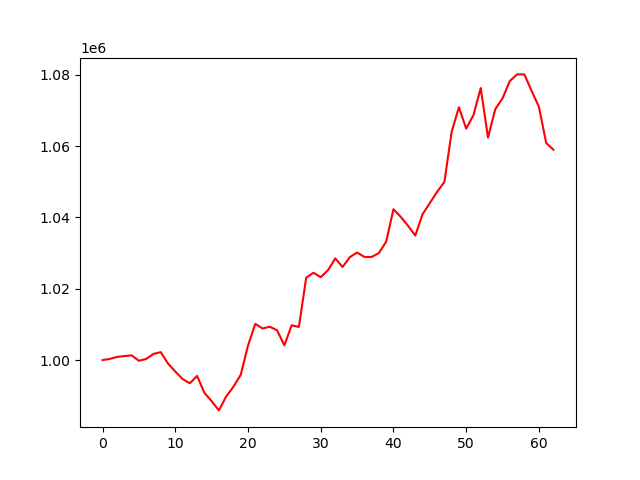

Source data for this figure (header and first rows):
account_value, date, daily_return
1000000, 2023-10-05, 
1000320, 2023-10-06, 0.0003201
1000895, 2023-10-09, 0.0005744
1001116, 2023-10-10, 0.0002214
1001318, 2023-10-11, 0.000201
999801, 2023-10-12, -0.001515
1000314, 2023-10-13, 0.0005136
1001720, 2023-10-16, 0.001405
1002225, 2023-10-17, 0.0005036
999030, 2023-10-18, -0.003188
996787, 2023-10-19, -0.002245
994698, 2023-10-20, -0.002096
993495, 2023-10-23, -0.001209
995553, 2023-10-24, 0.002071
990837, 2023-10-25, -0.004737
988476, 2023-10-26, -0.002383
985891, 2023-10-27, -0.002615
989798, 2023-10-30, 0.003963
992530, 2023-10-31, 0.00276
995874, 2023-11-01, 0.00337
1004066, 2023-11-02, 0.008226
1010139, 2023-11-03, 0.006049
1008865, 2023-11-06, -0.001262
1009341, 2023-11-07, 0.0004721
1008341, 2023-11-08, -0.0009905
1004123, 2023-11-09, -0.004183
1009747, 2023-11-10, 0.005601
1009292, 2023-11-13, -0.0004508
1023102, 2023-11-14, 0.01368
1024474, 2023-11-15, 0.001341
1023237, 2023-11-16, -0.001207
1025198, 2023-11-17, 0.001916
1028521, 2023-11-20, 0.003242
1026095, 2023-11-21, -0.002359
1028859, 2023-11-22, 0.002694
1030158, 2023-11-24, 0.001262
1028922, 2023-11-27, -0.0012
1028903, 2023-11-28, -1.862198584889896e-05
1030013, 2023-11-29, 0.001079
1033212, 2023-11-30, 0.003106
1042294, 2023-12-01, 0.00879
1040161, 2023-12-04, -0.002046
1037671, 2023-12-05, -0.002394
1034914, 2023-12-06, -0.002656
1040880, 2023-12-07, 0.005764
1044011, 2023-12-08, 0.003008
1047161, 2023-12-11, 0.003018
1049931, 2023-12-12, 0.002645
1063964, 2023-12-13, 0.01337
1070879, 2023-12-14, 0.006499
1064879, 2023-12-15, -0.005603
1068660, 2023-12-18, 0.003551
1076272, 2023-12-19, 0.007122
1062375, 2023-12-20, -0.01291
1070356, 2023-12-21, 0.007512
1073395, 2023-12-22, 0.00284
1078236, 2023-12-26, 0.00451
1080094, 2023-12-27, 0.001723
1080091, 2023-12-28, -2.9121634574913458e-06
1075457, 2023-12-29, -0.004291
... 3 more rows
